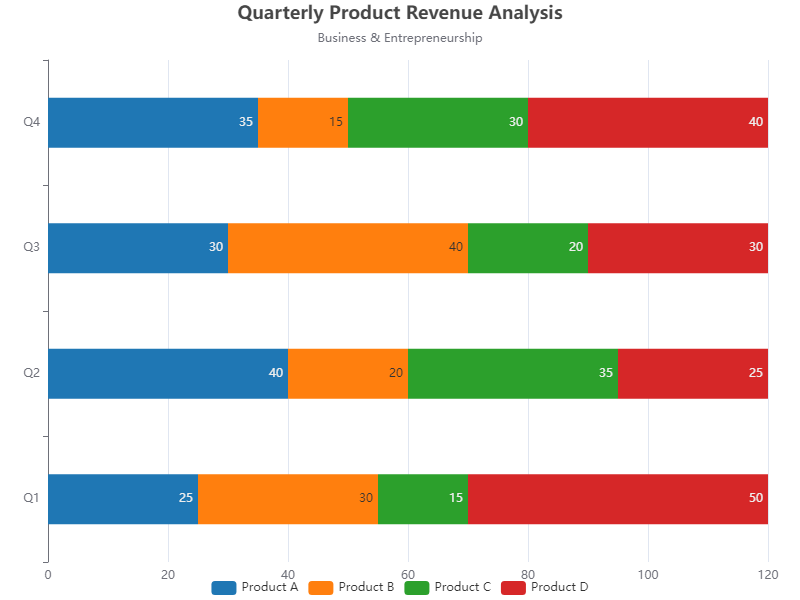

The file beside this chart, header and first rows:
Quarter, Product A, Product B, Product C, Product D
Q1, 25000, 30000, 15000, 50000
Q2, 40000, 20000, 35000, 25000
Q3, 30000, 40000, 20000, 30000
Q4, 35000, 15000, 30000, 40000
